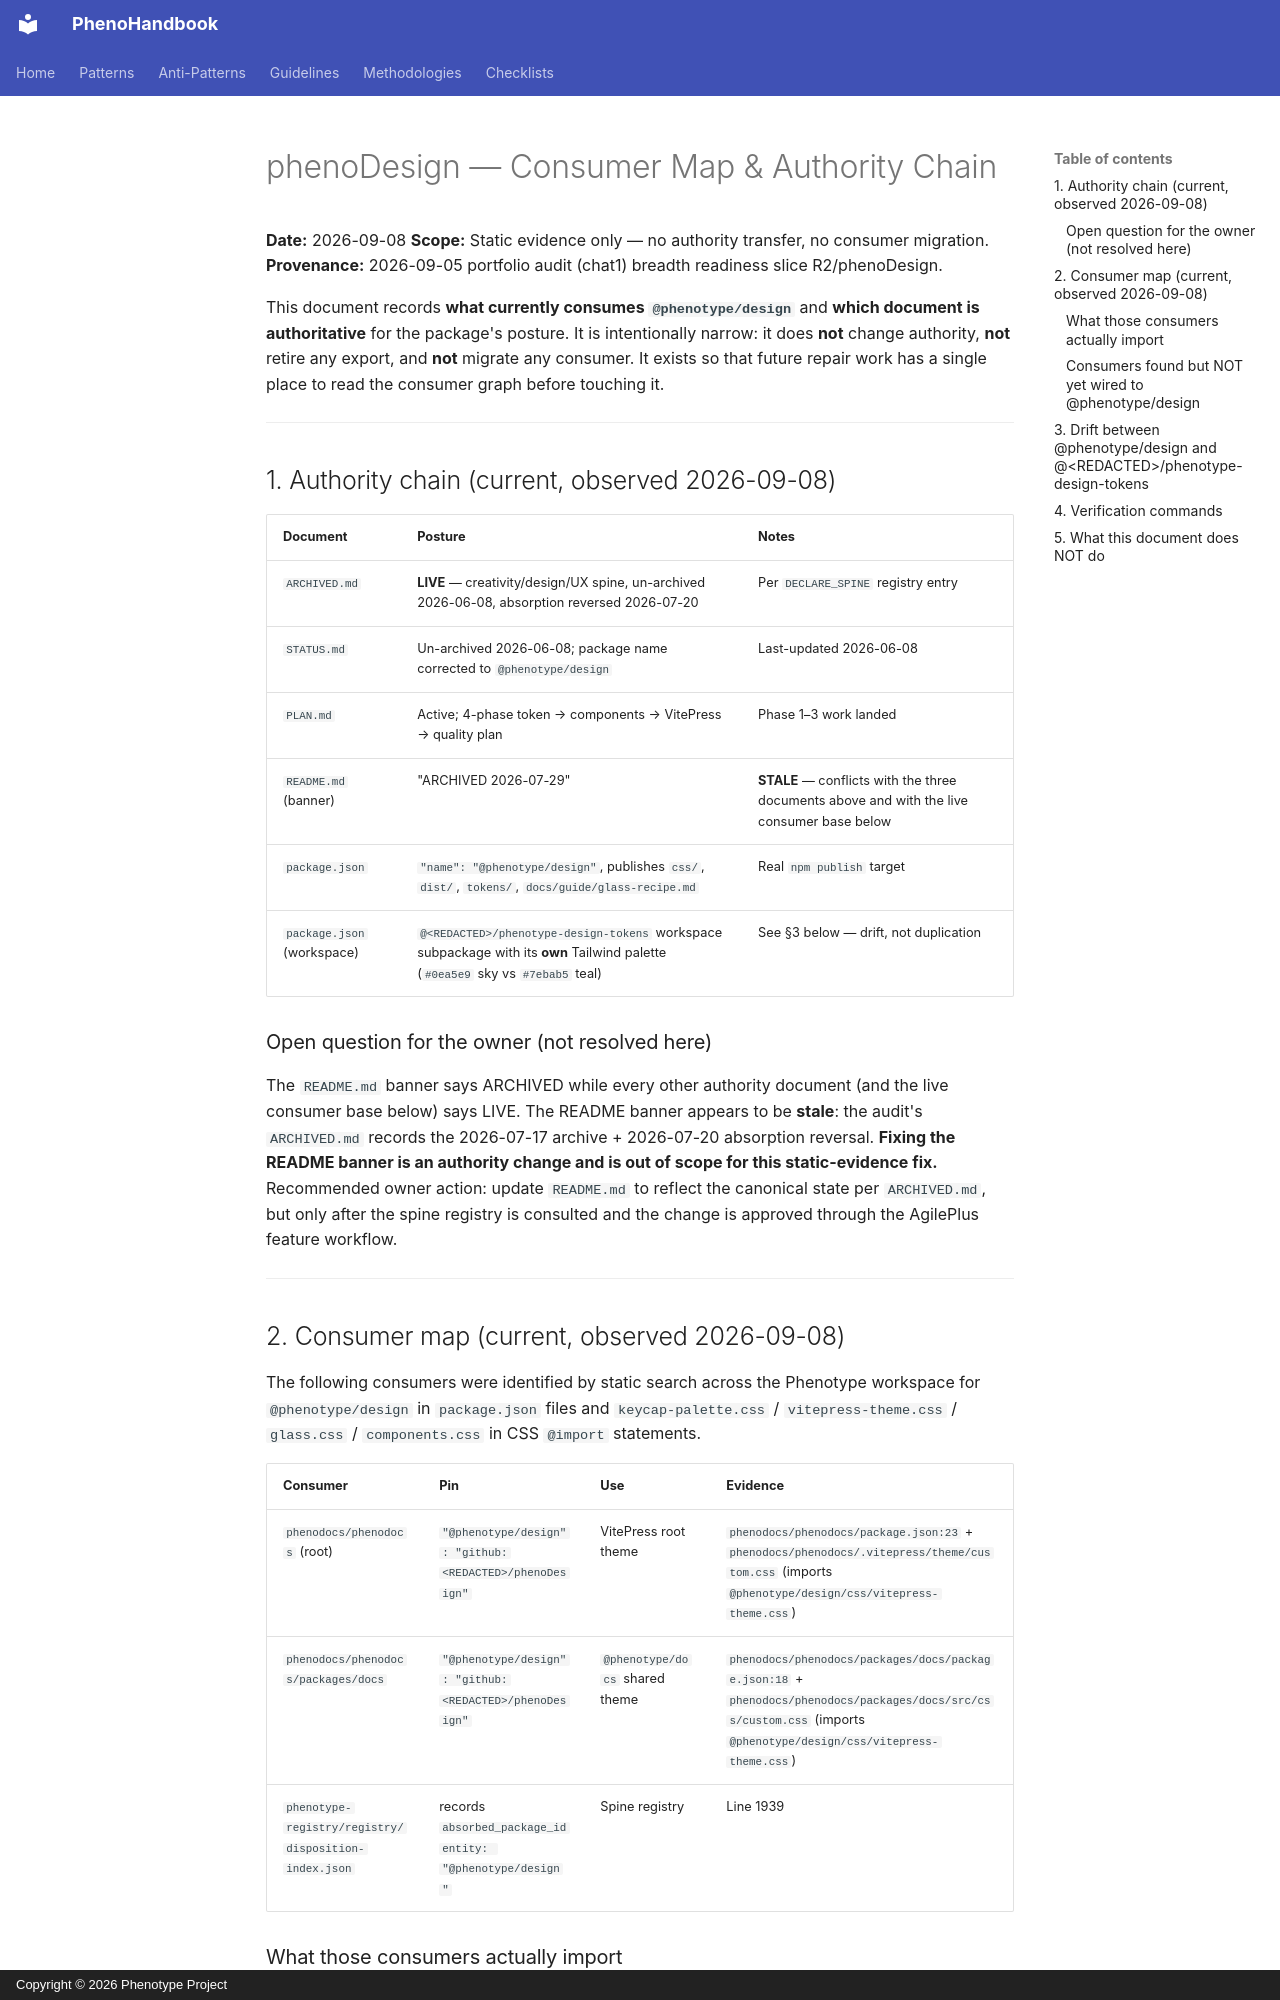

repository: KooshaPari/PhenoShared · page: absorbed-root-docs/CONSUMERS/index.html · generator: mkdocs · copyright: Copyright © 2026 Phenotype Project

# phenoDesign — Consumer Map & Authority Chain

**Date:** 2026-09-08
**Scope:** Static evidence only — no authority transfer, no consumer migration.
**Provenance:** 2026-09-05 portfolio audit (chat1) breadth readiness slice R2/phenoDesign.

This document records **what currently consumes `@phenotype/design`** and **which document is authoritative** for the package's posture. It is intentionally narrow: it does **not** change authority, **not** retire any export, and **not** migrate any consumer. It exists so that future repair work has a single place to read the consumer graph before touching it.

---

## 1. Authority chain (current, observed 2026-09-08)

| Document | Posture | Notes |
|----------|---------|-------|
| `ARCHIVED.md` | **LIVE** — creativity/design/UX spine, un-archived 2026-06-08, absorption reversed 2026-07-20 | Per `DECLARE_SPINE` registry entry |
| `STATUS.md` | Un-archived 2026-06-08; package name corrected to `@phenotype/design` | Last-updated 2026-06-08 |
| `PLAN.md` | Active; 4-phase token → components → VitePress → quality plan | Phase 1–3 work landed |
| `README.md` (banner) | "ARCHIVED 2026-07-29" | **STALE** — conflicts with the three documents above and with the live consumer base below |
| `package.json` | `"name": "@phenotype/design"`, publishes `css/`, `dist/`, `tokens/`, `docs/guide/glass-recipe.md` | Real `npm publish` target |
| `package.json` (workspace) | `@<REDACTED>/phenotype-design-tokens` workspace subpackage with its **own** Tailwind palette (`#0ea5e9` sky vs `#7ebab5` teal) | See §3 below — drift, not duplication |

### Open question for the owner (not resolved here)

The `README.md` banner says ARCHIVED while every other authority document (and the live consumer base below) says LIVE. The README banner appears to be **stale**: the audit's `ARCHIVED.md` records the 2026-07-17 archive + 2026-07-20 absorption reversal. **Fixing the README banner is an authority change and is out of scope for this static-evidence fix.** Recommended owner action: update `README.md` to reflect the canonical state per `ARCHIVED.md`, but only after the spine registry is consulted and the change is approved through the AgilePlus feature workflow.

---

## 2. Consumer map (current, observed 2026-09-08)

The following consumers were identified by static search across the Phenotype workspace for `@phenotype/design` in `package.json` files and `keycap-palette.css` / `vitepress-theme.css` / `glass.css` / `components.css` in CSS `@import` statements.

| Consumer | Pin | Use | Evidence |
|----------|-----|-----|----------|
| `phenodocs/phenodocs` (root) | `"@phenotype/design": "github:<REDACTED>/phenoDesign"` | VitePress root theme | `phenodocs/phenodocs/package.json:23` + `phenodocs/phenodocs/.vitepress/theme/custom.css` (imports `@phenotype/design/css/vitepress-theme.css`) |
| `phenodocs/phenodocs/packages/docs` | `"@phenotype/design": "github:<REDACTED>/phenoDesign"` | `@phenotype/docs` shared theme | `phenodocs/phenodocs/packages/docs/package.json:18` + `phenodocs/phenodocs/packages/docs/src/css/custom.css` (imports `@phenotype/design/css/vitepress-theme.css`) |
| `phenotype-registry/registry/disposition-index.json` | records `absorbed_package_identity: "@phenotype/design"` | Spine registry | Line 1939 |
